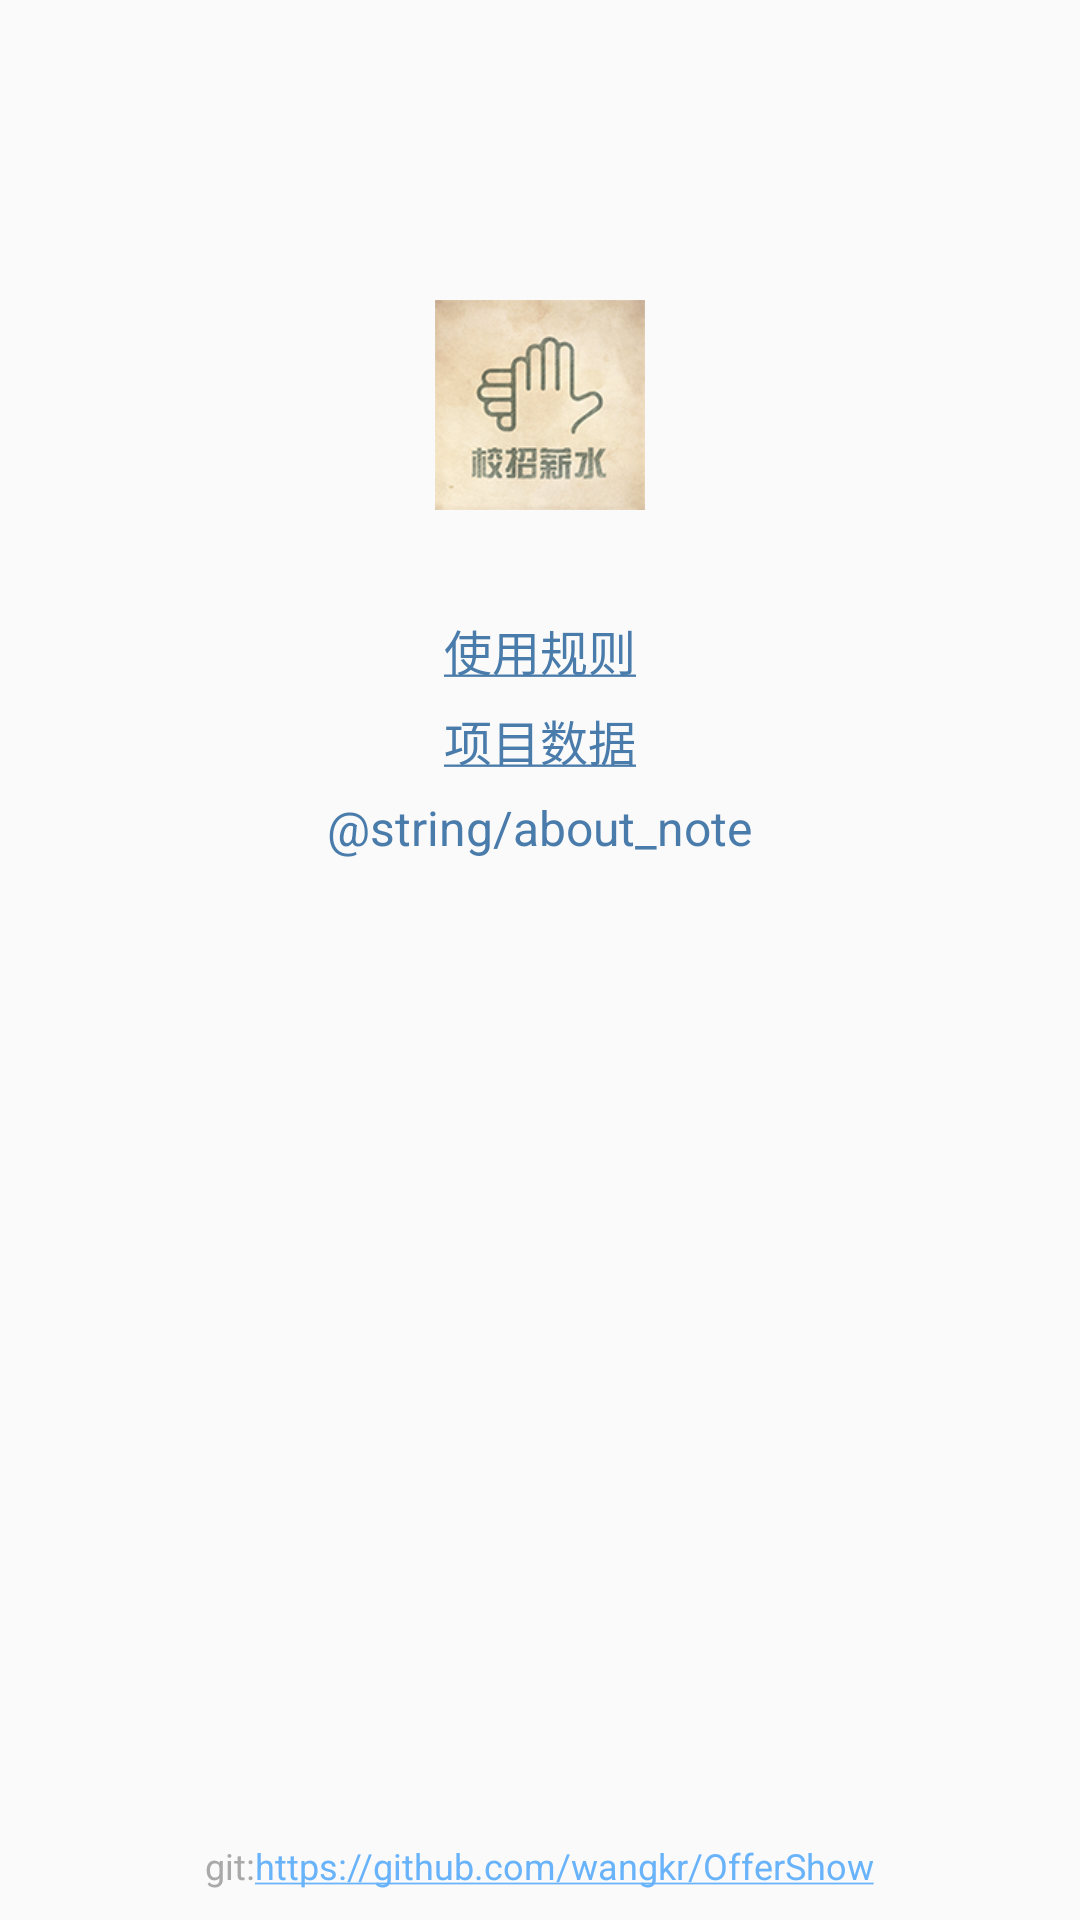

Write the Android layout XML for this screen, with the resource values it uses.
<!-- AndroidManifest.xml: application theme AppTheme -->
<!-- res/layout/activity_about.xml -->
<?xml version="1.0" encoding="utf-8"?>
<RelativeLayout xmlns:android="http://schemas.android.com/apk/res/android"
    android:layout_width="match_parent"
    android:layout_height="match_parent"
    xmlns:tools="http://schemas.android.com/tools"
    tools:context=".activity.AboutActivity">
    <View
        android:layout_width="70dp"
        android:layout_height="70dp"
        android:background="@mipmap/ic_launcher"
        android:layout_marginTop="100dp"
        android:layout_centerHorizontal="true"/>

    <TextView
        android:layout_width="wrap_content"
        android:layout_height="wrap_content"
        android:padding="5dp"
        android:text="@string/use_rules"
        android:textColor="@color/color_blue_497bab"
        android:textSize="@dimen/text_size_16"
        android:layout_centerHorizontal="true"
        android:layout_marginTop="200dp"
        android:onClick="onClickUseRules"/>

    <TextView
        android:layout_width="wrap_content"
        android:layout_height="wrap_content"
        android:padding="5dp"
        android:text="@string/project_data"
        android:textColor="@color/color_blue_497bab"
        android:textSize="@dimen/text_size_16"
        android:layout_centerHorizontal="true"
        android:layout_marginTop="230dp"
        android:onClick="onClickProjectData"/>

    <TextView
        android:layout_width="wrap_content"
        android:layout_height="wrap_content"
        android:padding="5dp"
        android:layout_marginTop="260dp"
        android:textColor="@color/color_blue_497bab"
        android:textSize="@dimen/text_size_16"
        android:layout_centerHorizontal="true"
        android:text="@string/about_note"
        android:onClick="onClickAboutNote"/>

    <TextView
        android:layout_width="wrap_content"
        android:layout_height="wrap_content"
        android:text="git:https://github.com/wangkr/OfferShow"
        android:autoLink="web"
        android:layout_alignParentBottom="true"
        android:layout_centerHorizontal="true"
        android:textColor="@color/color_gray_a9a9a9"
        android:textSize="@dimen/text_size_12"
        android:layout_marginBottom="10dp"/>

</RelativeLayout>
<!-- resources referenced by this layout -->
<resources>
  <color name="color_blue_497bab">#497bab</color>
  <color name="color_gray_a9a9a9">#a9a9a9</color>
  <dimen name="text_size_12">12sp</dimen>
  <dimen name="text_size_16">16sp</dimen>
  <!-- mipmap ic_launcher: png bitmap (mipmap-hdpi, 14126 bytes) -->
  <string name="project_data"><u>项目数据</u></string>
  <string name="use_rules"><u>使用规则</u></string>
  <style name="AppTheme" parent="Theme.AppCompat.Light.DarkActionBar">
          
          <item name="colorPrimary">@color/colorPrimary</item>
          <item name="colorPrimaryDark">@color/colorPrimaryDark</item>
          <item name="colorAccent">@color/colorAccent</item>
      </style>
  <color name="colorPrimary">#2e2f3b</color>
  <color name="colorPrimaryDark">#2e2f2f</color>
  <color name="colorAccent">#69b3fa</color>
</resources>
